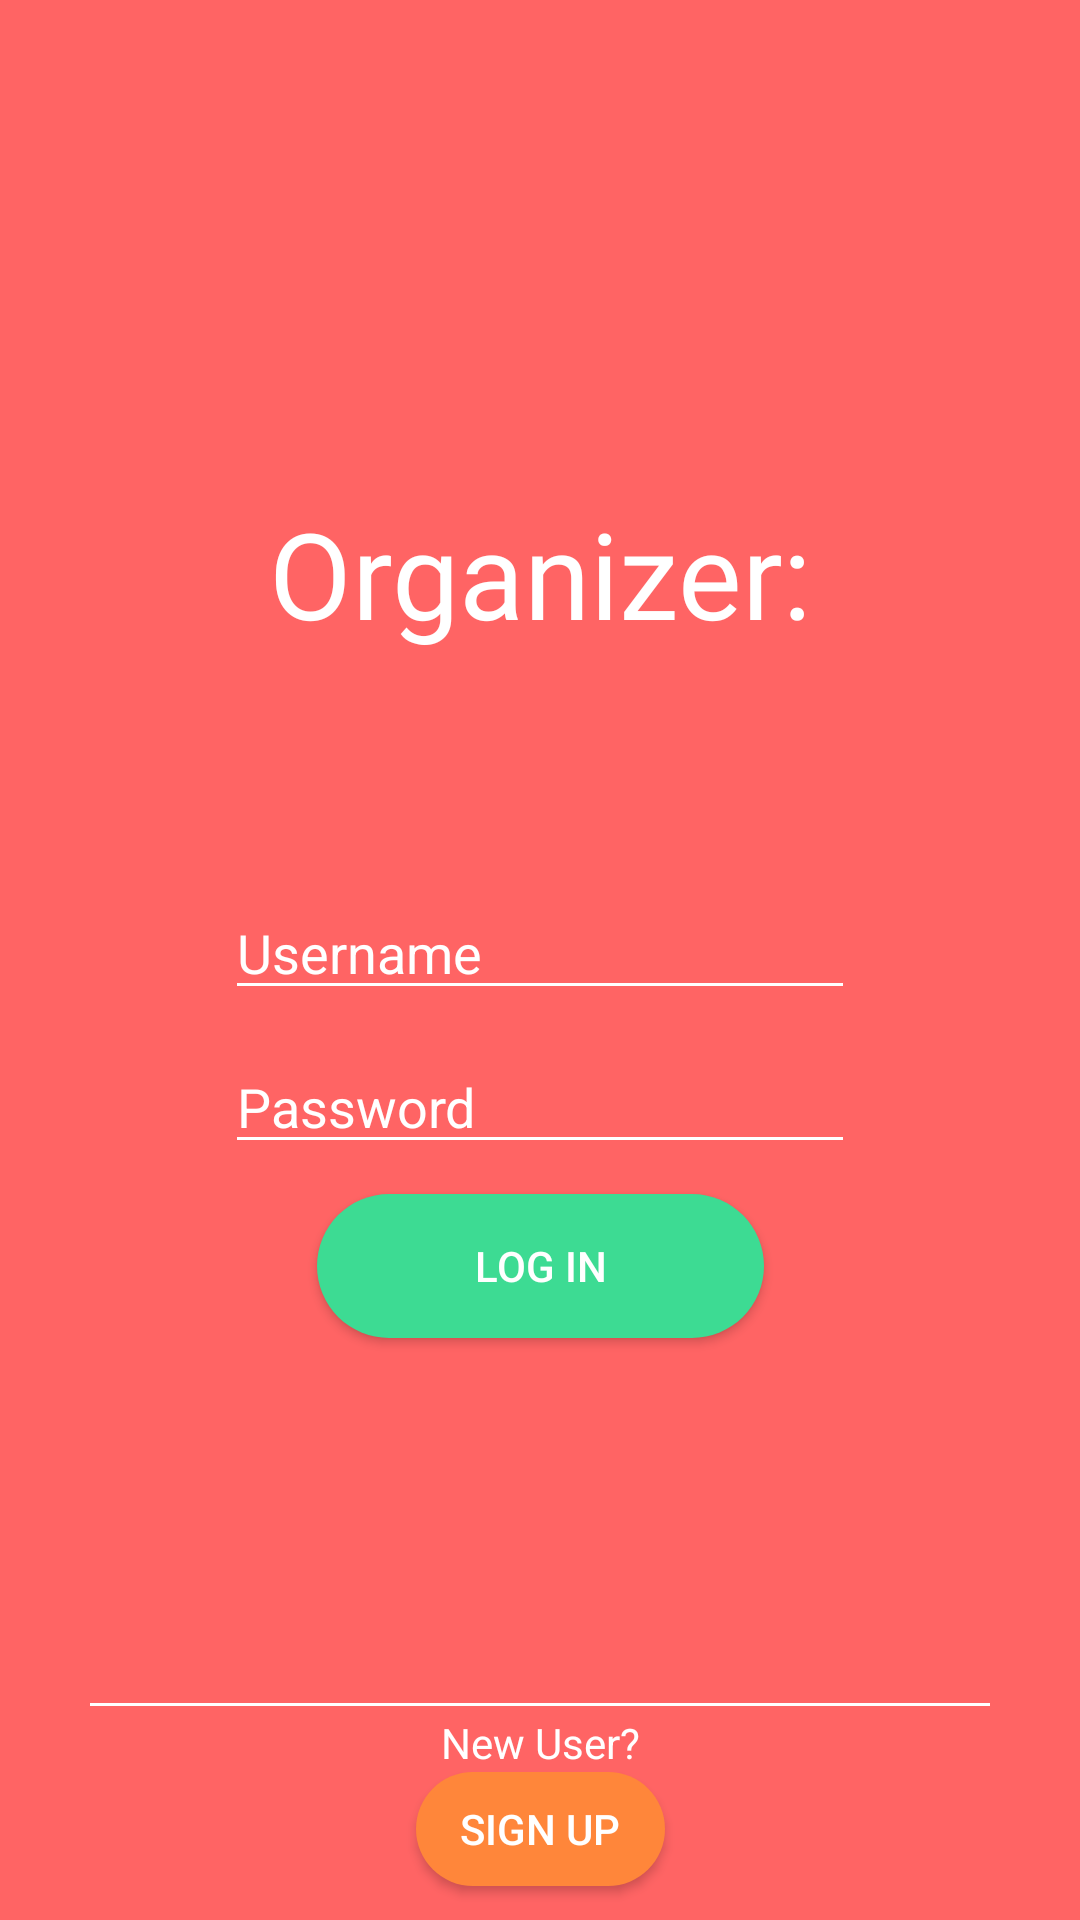

Reconstruct the res/layout file that produces this screen, plus the resources it refers to.
<!-- AndroidManifest.xml: application theme AppTheme -->
<!-- res/layout/activity_organizer_login.xml -->
<?xml version="1.0" encoding="utf-8"?>

<LinearLayout xmlns:android="http://schemas.android.com/apk/res/android"
    xmlns:app="http://schemas.android.com/apk/res-auto"
    xmlns:tools="http://schemas.android.com/tools"
    android:layout_width="match_parent"
    android:layout_height="match_parent"
    android:background="@color/colorPrimary"
    android:orientation="vertical">

    <androidx.constraintlayout.widget.ConstraintLayout
        android:layout_width="match_parent"
        android:layout_height="match_parent">

        <TextView
            android:id="@+id/tvOrgLog"
            android:layout_width="wrap_content"
            android:layout_height="wrap_content"
            android:layout_marginTop="112dp"
            android:fontFamily="@font/chewy"
            android:text="Organizer:"
            android:textColor="@color/textWhite"
            android:textSize="40dp"
            app:layout_constraintBottom_toBottomOf="parent"
            app:layout_constraintEnd_toEndOf="parent"
            app:layout_constraintStart_toStartOf="parent"
            app:layout_constraintTop_toTopOf="parent"
            app:layout_constraintVertical_bias="0.110000014" />

        <EditText
            android:id="@+id/etOLUsername"
            android:layout_width="wrap_content"
            android:layout_height="wrap_content"
            android:layout_marginTop="20dp"
            android:ems="10"
            android:backgroundTint="@color/textWhite"
            android:hint="Username"
            android:inputType="textPersonName"
            android:textColor="@color/textWhite"
            android:textColorHint="@color/textWhite"
            app:layout_constraintBottom_toBottomOf="parent"
            app:layout_constraintEnd_toEndOf="parent"
            app:layout_constraintStart_toStartOf="parent"
            app:layout_constraintTop_toBottomOf="@+id/tvOrgLog"
            app:layout_constraintVertical_bias="0.16000003" />

        <EditText
            android:id="@+id/etOLPassword"
            android:layout_width="wrap_content"
            android:layout_height="wrap_content"
            android:layout_marginTop="10dp"
            android:ems="10"
            android:backgroundTint="@color/textWhite"
            android:hint="Password"
            android:inputType="textPassword"
            android:textColor="@color/textWhite"
            android:textColorHint="@color/textWhite"
            app:layout_constraintBottom_toBottomOf="parent"
            app:layout_constraintEnd_toEndOf="parent"
            app:layout_constraintStart_toStartOf="parent"
            app:layout_constraintTop_toBottomOf="@+id/etOLUsername"
            app:layout_constraintVertical_bias="0.0" />

        <Button
            android:id="@+id/bOLLogin"
            android:layout_width="149dp"
            android:layout_height="wrap_content"
            android:layout_marginTop="10dp"
            android:background="@drawable/rounded_green_button"
            android:text="Log in"
            android:textColor="@color/textWhite"
            app:layout_constraintBottom_toBottomOf="parent"
            app:layout_constraintEnd_toEndOf="parent"
            app:layout_constraintStart_toStartOf="parent"
            app:layout_constraintTop_toBottomOf="@+id/etOLPassword"
            app:layout_constraintVertical_bias="0.0" />

        <ImageView
            android:id="@+id/imageView2"
            android:layout_width="300dp"
            android:layout_height="1dp"
            app:layout_constraintBottom_toBottomOf="parent"
            app:layout_constraintEnd_toEndOf="parent"
            app:layout_constraintStart_toStartOf="parent"
            app:layout_constraintTop_toBottomOf="@+id/bOLLogin"
            app:layout_constraintVertical_bias="0.63"
            app:srcCompat="@android:drawable/screen_background_light" />

        <TextView
            android:id="@+id/tvNewOrganizer"
            android:layout_width="wrap_content"
            android:layout_height="wrap_content"
            android:text="New User?"
            android:textColor="@color/textWhite"
            app:layout_constraintBottom_toBottomOf="parent"
            app:layout_constraintEnd_toEndOf="parent"
            app:layout_constraintStart_toStartOf="parent"
            app:layout_constraintTop_toBottomOf="@+id/imageView2"
            app:layout_constraintVertical_bias="0.050000012" />

        <Button
            android:id="@+id/bOLSignUp"
            android:layout_width="83dp"
            android:layout_height="38dp"
            android:background="@drawable/rounded_orange_button"
            android:text="Sign Up"
            android:textColor="@color/textWhite"
            app:layout_constraintBottom_toBottomOf="parent"
            app:layout_constraintEnd_toEndOf="parent"
            app:layout_constraintStart_toStartOf="parent"
            app:layout_constraintTop_toBottomOf="@+id/tvNewOrganizer"
            app:layout_constraintVertical_bias="0.01999998" />
    </androidx.constraintlayout.widget.ConstraintLayout>
</LinearLayout>
<!-- resources referenced by this layout -->
<resources>
  <color name="colorPrimary">#FF6464</color>
  <color name="textWhite">#FFFFFF</color>
  <!-- drawable rounded_green_button (drawable) -->
  <?xml version="1.0" encoding="utf-8"?>
  <shape xmlns:android="http://schemas.android.com/apk/res/android"
      android:shape="rectangle">
  
      <solid android:color="@color/accentGreen"/>
      <corners android:radius="150dp"/>
  </shape>
  <!-- drawable rounded_orange_button (drawable) -->
  <?xml version="1.0" encoding="utf-8"?>
  <shape xmlns:android="http://schemas.android.com/apk/res/android"
      android:shape="rectangle">
  
      <solid android:color="@color/accentOrange"/>
      <corners android:radius="150dp"/>
  </shape>
  <style name="AppTheme" parent="Theme.AppCompat.Light.DarkActionBar">
          <item name="colorPrimary">@color/colorPrimary</item>
          <item name="colorPrimaryDark">@color/colorPrimaryDark</item>
          <item name="colorAccent">@color/accentOrange</item>
      </style>
  <color name="accentGreen">#3DDB93</color>
  <color name="accentOrange">#FF863A</color>
  <color name="colorPrimaryDark">#E04848</color>
</resources>
